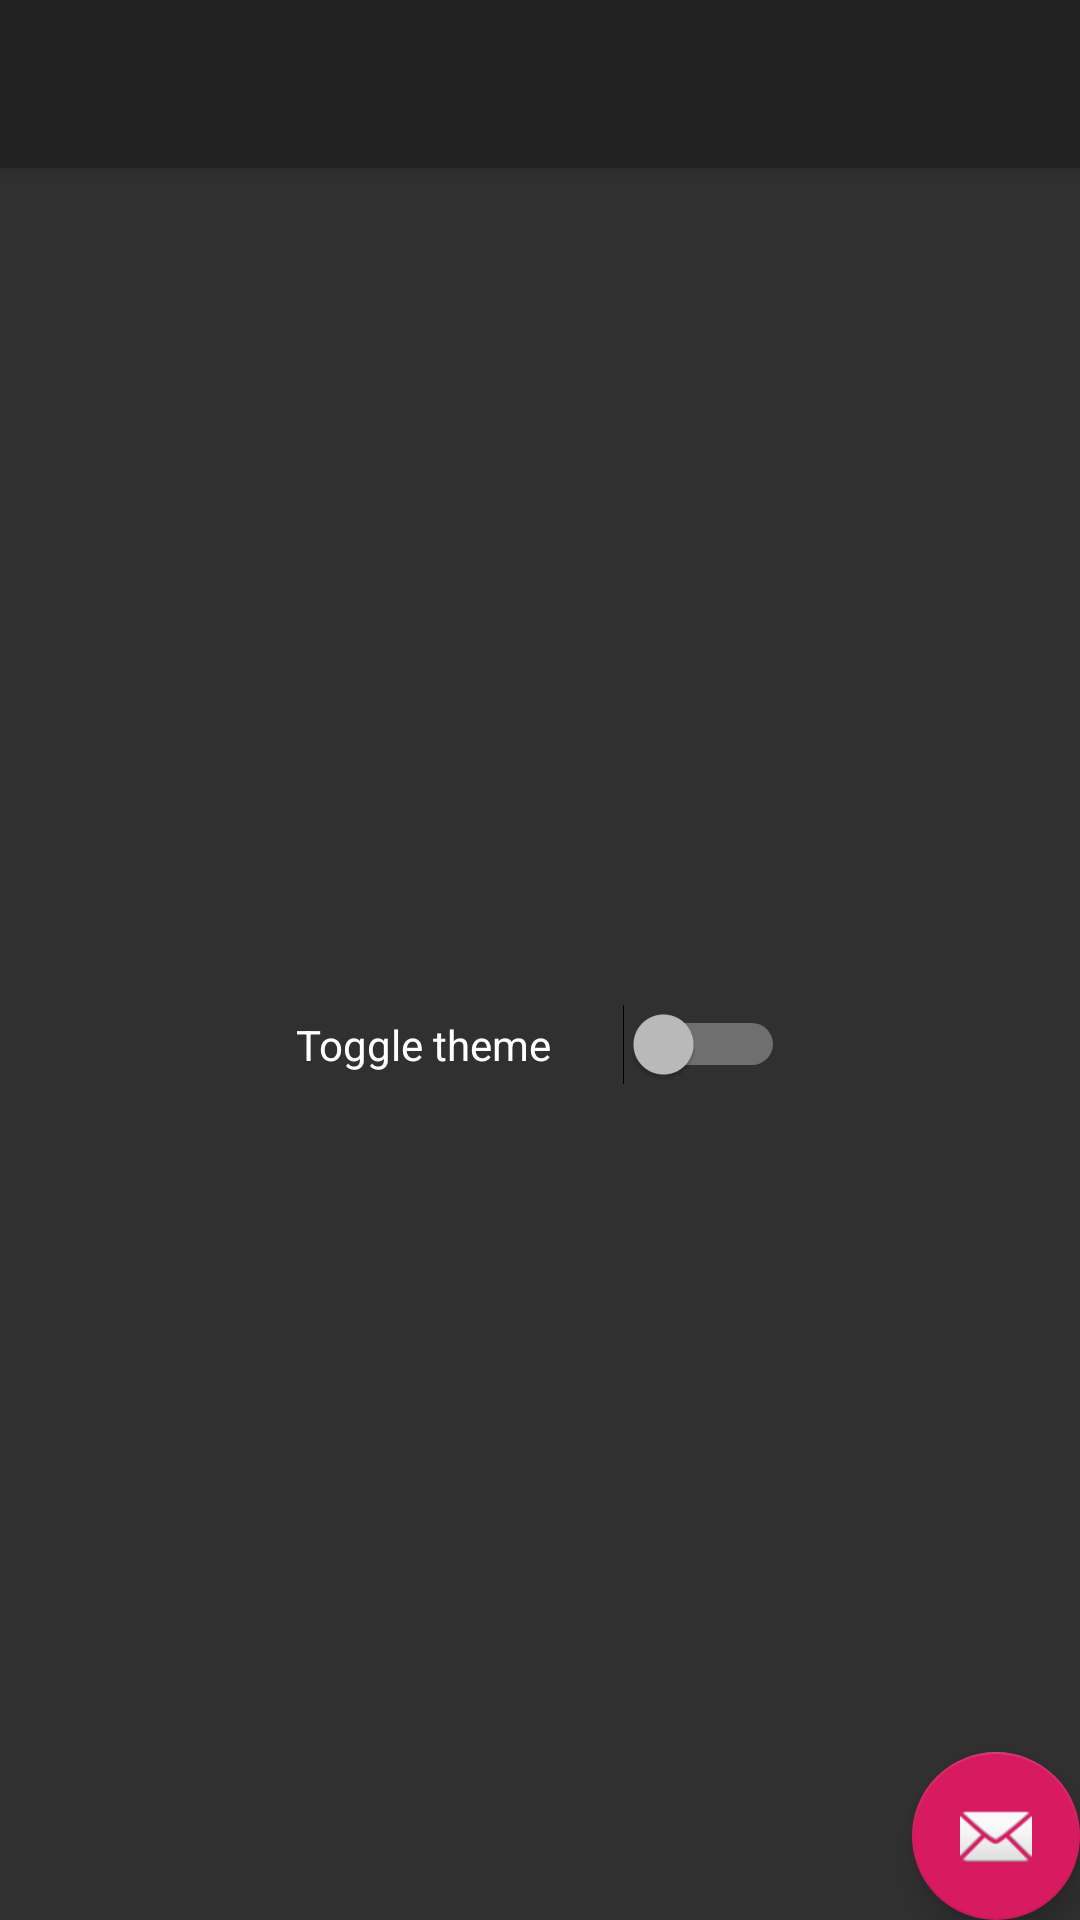

Reconstruct the res/layout file that produces this screen, plus the resources it refers to.
<!-- AndroidManifest.xml: activity theme DarkTheme -->
<!-- res/layout/activity_test.xml -->
<?xml version="1.0" encoding="utf-8"?>
<androidx.coordinatorlayout.widget.CoordinatorLayout
        xmlns:android="http://schemas.android.com/apk/res/android"
        xmlns:app="http://schemas.android.com/apk/res-auto"
        xmlns:tools="http://schemas.android.com/tools"
        android:layout_width="match_parent"
        android:layout_height="match_parent"
        tools:context=".TestActivity">

    <com.google.android.material.appbar.AppBarLayout
            android:layout_height="wrap_content"
            android:layout_width="match_parent"
            android:theme="?attr/appbarOverlay">

        <androidx.appcompat.widget.Toolbar
                android:id="@+id/toolbar"
                android:layout_width="match_parent"
                android:layout_height="?attr/actionBarSize"
                android:background="?attr/colorPrimary"
                app:popupTheme="?attr/popupOverlay"/>

    </com.google.android.material.appbar.AppBarLayout>

    <androidx.constraintlayout.widget.ConstraintLayout
            android:layout_width="match_parent"
            android:layout_height="match_parent"
            app:layout_behavior="@string/appbar_scrolling_view_behavior">

        <Switch
                android:id="@+id/switchTheme"
                android:layout_width="wrap_content"
                android:layout_height="wrap_content"
                android:text="Toggle theme"
                android:switchPadding="24dp"
                app:layout_constraintBottom_toBottomOf="parent"
                app:layout_constraintLeft_toLeftOf="parent"
                app:layout_constraintRight_toRightOf="parent"
                app:layout_constraintTop_toTopOf="parent"/>

    </androidx.constraintlayout.widget.ConstraintLayout>

    <com.google.android.material.floatingactionbutton.FloatingActionButton
            android:id="@+id/fab"
            android:layout_width="wrap_content"
            android:layout_height="wrap_content"
            android:layout_gravity="bottom|end"
            android:layout_margin="@dimen/fab_margin"
            app:srcCompat="@android:drawable/ic_dialog_email"/>

</androidx.coordinatorlayout.widget.CoordinatorLayout>
<!-- resources referenced by this layout -->
<resources>
  <style name="DarkTheme" parent="Theme.AppCompat.NoActionBar">
          <item name="colorPrimary">@color/colorDark</item>
          <item name="colorPrimaryDark">@color/colorDark</item>
          <item name="colorAccent">@color/colorAccent</item>
  
          <item name="android:windowLightStatusBar" tools:targetApi="m">false</item>
  
          <item name="appbarOverlay">@style/ThemeOverlay.AppCompat.ActionBar</item>
          <item name="popupOverlay">@style/ThemeOverlay.AppCompat.Dark</item>
          <item name="statusBarCompat">@color/darkGray</item>
      </style>
  <color name="colorDark">#212121</color>
  <color name="colorAccent">#D81B60</color>
  <color name="darkGray">#444444</color>
</resources>
